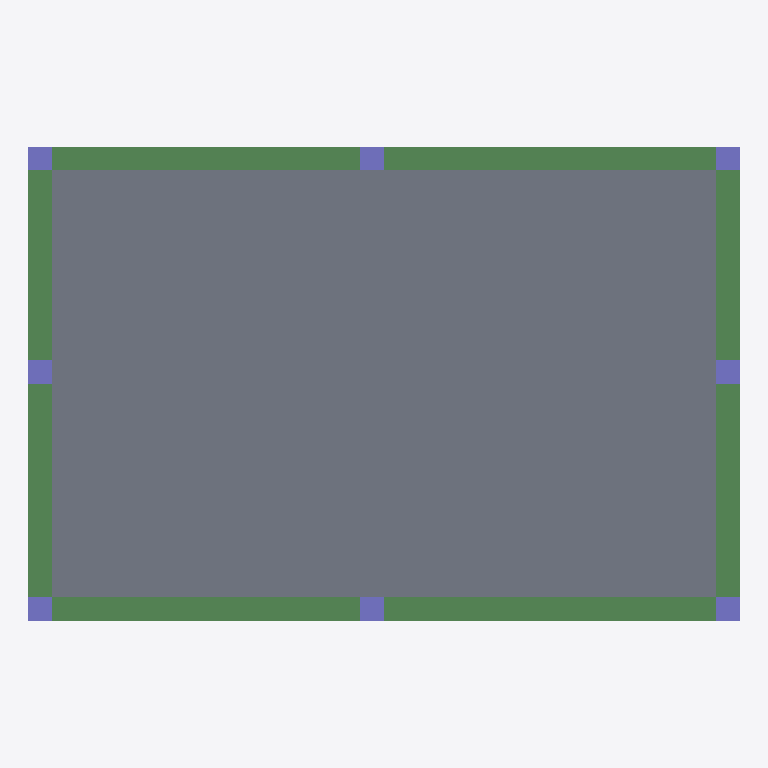
Plan cut of the same IFC building model at storey '4. roof' (level 3.00 m, cut at 4.40 m), seen from above with north up, elements coloured by IFC class: 8 columns (violet), 4 beams (green), 1 slab (grey). Cut surfaces are drawn darker.
Extent 15.0 m × 10.0 m × 3.1 m (x, y, z). Storeys (4): 1 GF at 0.00 m; 2 ventilation at 2.20 m; 3 piping at 2.80 m; 4. roof at 3.00 m. Elements (121): 26 IfcPipeFitting, 24 IfcDuctSegment, 15 IfcPipeSegment, 14 IfcDuctFitting, 10 IfcWindow, 9 IfcFurniture, 8 IfcColumn, 7 IfcWall, 4 IfcBeam, 2 IfcDoor, 2 IfcSlab.

HEADER;
FILE_DESCRIPTION(('ViewDefinition[DesignTransferView]'),'2;1');
FILE_NAME('minicapstone2.ifc','2025-09-29T16:01:20+08:00',(''),(''),'IfcOpenShell 0.8.3-post1','Bonsai 0.8.3-post1','');
FILE_SCHEMA(('IFC4'));
ENDSEC;
DATA;
#1=IFCPROJECT('1Rlr9GzH90Thf_S1nFISKI',$,'My Project',$,$,$,$,(#14,#26),#9);
#31=IFCSITE('0i5euGTvr0mvH4YqLnwo27',$,'My Site',$,$,#54,$,$,$,$,$,$,$,$);
#37=IFCBUILDING('0X0KjMWSHFMBxiSJF45g21',$,'My Building',$,$,#60,$,$,$,$,$,$);
#43=IFCBUILDINGSTOREY('0XqUFJ4FH1vfgvv1C5WAwP',$,'1 GF',$,$,#66,$,$,$,$);
#2169=IFCBUILDINGSTOREY('1TaTfkZhH08xX6ud1763nx',$,'3 piping',$,$,#19241,$,$,$,$);
#2204=IFCBUILDINGSTOREY('3uuYUwcT96jxoR9n3gdivx',$,'2 ventilation',$,$,#18193,$,$,$,$);
#3044=IFCBUILDINGSTOREY('2xYkJjIrj7eOa7LaWs1Bzn',$,'4. roof',$,$,#3077,$,$,$,$);
#3101=IFCSLAB('2ZqiW0wk919w5PYsjXpp7Q',$,'Slab',$,$,#3109,#3116,$,$);
#608=IFCBEAM('2xXosgNqb4Guj9JWLF4vA8',$,'Beam',$,$,#1041,#619,$,$);
#580=IFCBEAM('1uEEM3$y1Fqwu6_WZMIbDd',$,'Beam',$,$,#607,#592,$,$);
#652=IFCBEAM('0QPBxOhXr79ub02wwtBdn7',$,'Beam',$,$,#678,#663,$,$);
#679=IFCBEAM('0T0nb0RJLDXgLZH_2o3cis',$,'Beam',$,$,#1046,#690,$,$);
#456=IFCCOLUMN('0XP4CJWwP8UA5CyyULbZJ$',$,'Column',$,$,#1056,#467,$,$);
#505=IFCCOLUMN('2Et9vHT5X60v2WoNFIXC2V',$,'Column',$,$,#1061,#516,$,$);
#554=IFCCOLUMN('02bFPM89nCsRCWS8Yf4cna',$,'Column',$,$,#1066,#565,$,$);
#2221=IFCCOLUMN('10162w9yr56AcY3Lb_h8GP',$,'Column',$,$,#2396,#2232,$,$);
#2243=IFCCOLUMN('3KTDmMM_9BAfVGXnAkCxXh',$,'Column',$,$,#2401,#2254,$,$);
#428=IFCCOLUMN('07WhQU_tXBTg9jylezBW28',$,'Column',$,$,#1051,#440,$,$);
#478=IFCCOLUMN('0$p7E4aATEuQFAVNVvsIlq',$,'Column',$,$,#504,#489,$,$);
#527=IFCCOLUMN('0x2W_tNTvAy8foL2Kkv_e9',$,'Column',$,$,#553,#538,$,$);
ENDSEC;